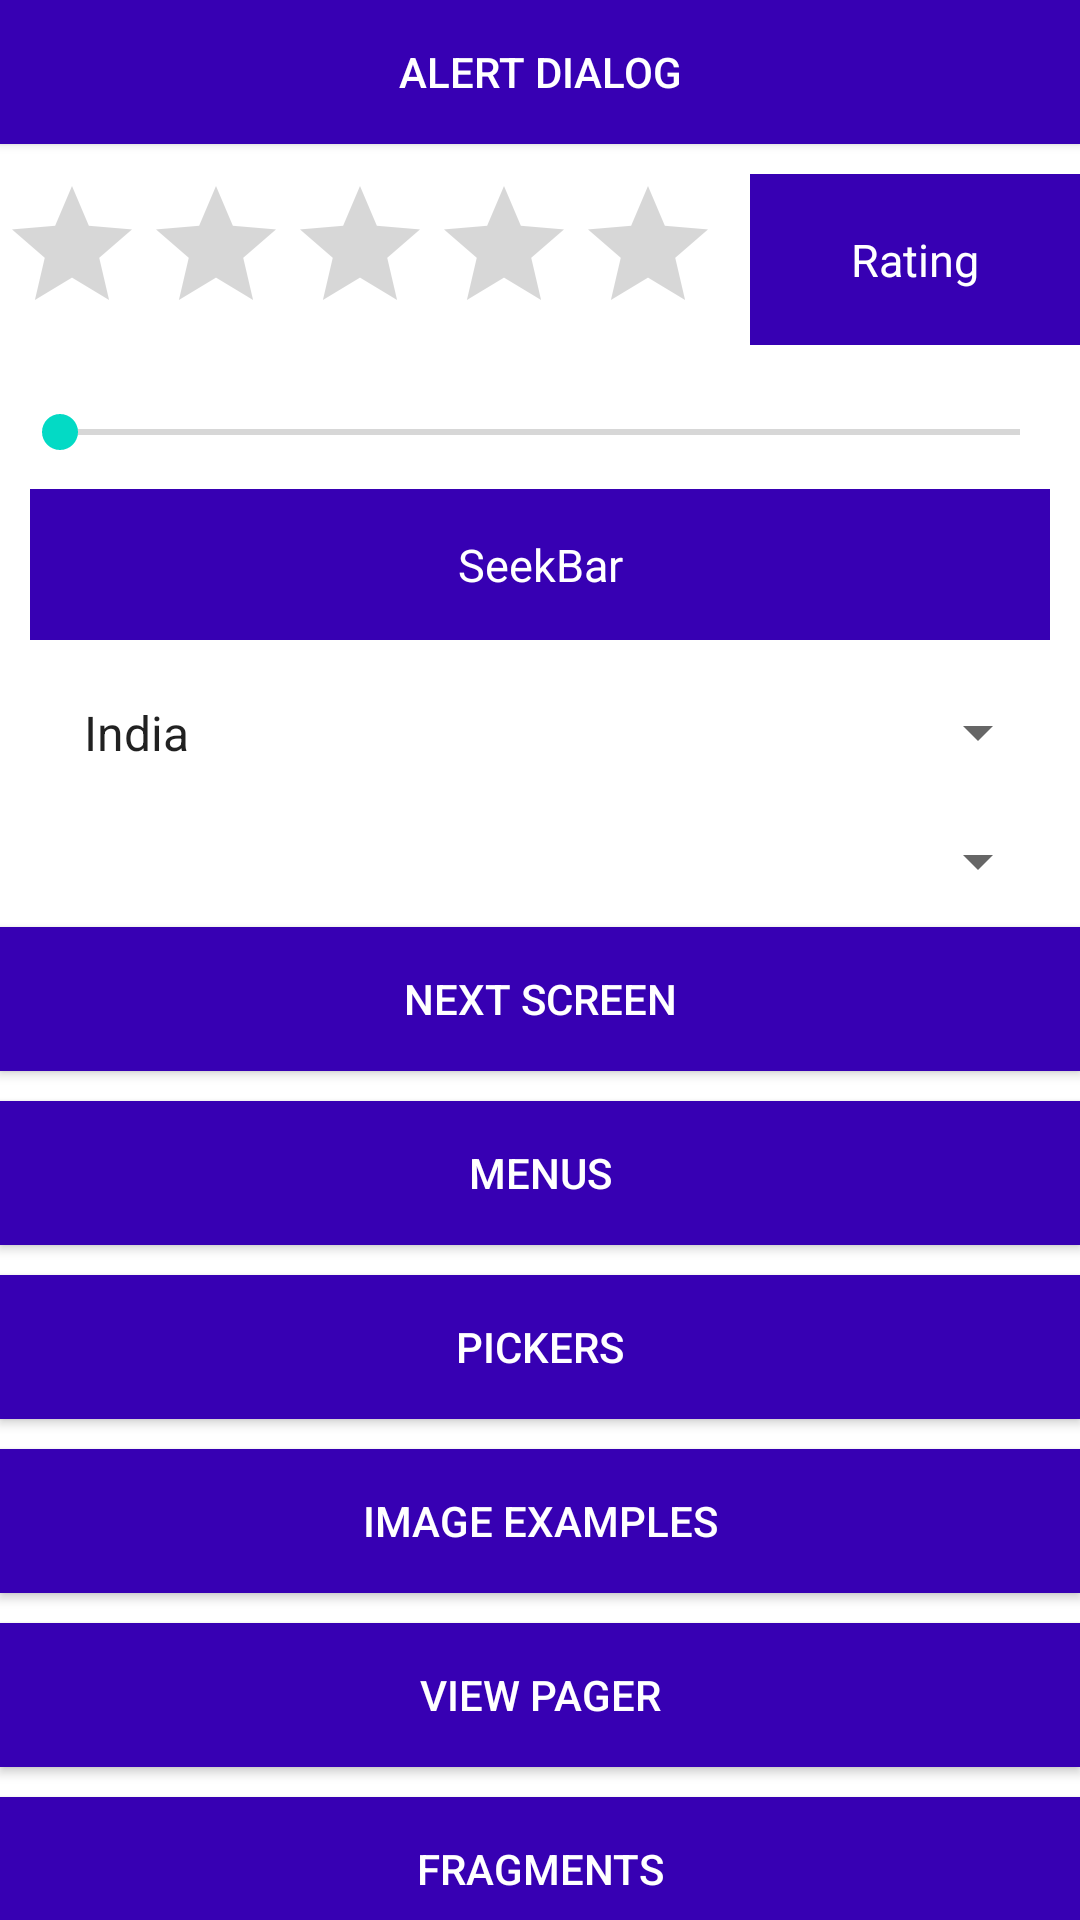

Here is an Android app screen rendered from its layout file. Give the layout XML and the strings, colors and styles it references.
<!-- AndroidManifest.xml: application theme Theme.KotlinSamples -->
<!-- res/layout/activity_life_cycle.xml -->
<?xml version="1.0" encoding="utf-8"?>
<androidx.core.widget.NestedScrollView xmlns:android="http://schemas.android.com/apk/res/android"
    xmlns:app="http://schemas.android.com/apk/res-auto"
    xmlns:tools="http://schemas.android.com/tools"
    android:layout_width="match_parent"
    android:layout_height="match_parent"
    tools:context=".LifeCycleActivity">

    <androidx.constraintlayout.widget.ConstraintLayout
        android:layout_width="match_parent"
        android:layout_height="match_parent">

        <androidx.appcompat.widget.AppCompatButton
            android:id="@+id/logsds"
            android:layout_width="match_parent"
            android:layout_height="wrap_content"
            android:layout_marginTop="10dp"
            android:background="@color/purple_700"
            android:text="Next Screen"
            android:textColor="@color/white"
            app:layout_constraintStart_toStartOf="parent"
            app:layout_constraintTop_toBottomOf="@+id/states" />

        <androidx.appcompat.widget.AppCompatButton
            android:id="@+id/alertDialogbt"
            android:layout_width="match_parent"
            android:layout_height="wrap_content"
            android:background="@color/purple_700"
            android:text="Alert Dialog"
            android:textColor="@color/white"
            app:layout_constraintStart_toStartOf="parent"
            app:layout_constraintTop_toTopOf="parent" />

        <androidx.appcompat.widget.AppCompatRatingBar
            android:id="@+id/ratingApp"
            android:layout_width="wrap_content"
            android:layout_height="wrap_content"
            android:layout_marginTop="10dp"
            android:numStars="5"
            app:layout_constraintStart_toStartOf="parent"
            app:layout_constraintTop_toBottomOf="@+id/alertDialogbt" />

        <androidx.appcompat.widget.AppCompatTextView
            android:id="@+id/selectedRatingTv"
            android:layout_width="0dp"
            android:layout_height="0dp"
            android:layout_marginStart="10dp"
            android:background="@color/purple_700"
            android:gravity="center"
            android:text="Rating"
            android:textColor="@color/white"
            android:textSize="15sp"
            app:layout_constraintBottom_toBottomOf="@+id/ratingApp"
            app:layout_constraintEnd_toEndOf="parent"
            app:layout_constraintStart_toEndOf="@+id/ratingApp"
            app:layout_constraintTop_toTopOf="@+id/ratingApp" />

        <androidx.appcompat.widget.AppCompatSeekBar
            android:id="@+id/musicVolume"
            android:layout_width="0dp"
            android:layout_height="wrap_content"
            android:layout_margin="10dp"
            android:padding="10dp"
            app:layout_constraintBottom_toTopOf="@+id/seekValue"
            app:layout_constraintEnd_toEndOf="parent"
            app:layout_constraintStart_toStartOf="parent"
            app:layout_constraintTop_toBottomOf="@+id/ratingApp" />

        <androidx.appcompat.widget.AppCompatTextView
            android:id="@+id/seekValue"
            android:layout_width="0dp"
            android:layout_height="wrap_content"
            android:background="@color/purple_700"
            android:gravity="center"
            android:paddingTop="15dp"
            android:paddingBottom="15dp"
            android:text="SeekBar"
            android:textColor="@color/white"
            android:textSize="15sp"
            app:layout_constraintEnd_toEndOf="@+id/musicVolume"
            app:layout_constraintStart_toStartOf="@+id/musicVolume"
            app:layout_constraintTop_toBottomOf="@+id/musicVolume" />

        <androidx.appcompat.widget.AppCompatSpinner
            android:id="@+id/countries"
            android:layout_width="0dp"
            android:layout_height="wrap_content"
            android:layout_marginTop="10dp"
            android:entries="@array/countries_list"
            android:padding="10dp"
            app:layout_constraintEnd_toEndOf="@+id/musicVolume"
            app:layout_constraintStart_toStartOf="@+id/musicVolume"
            app:layout_constraintTop_toBottomOf="@+id/seekValue" />

        <androidx.appcompat.widget.AppCompatSpinner
            android:id="@+id/states"
            android:layout_width="0dp"
            android:layout_height="wrap_content"
            android:layout_marginTop="10dp"
            android:padding="10dp"
            app:layout_constraintEnd_toEndOf="@+id/musicVolume"
            app:layout_constraintStart_toStartOf="@+id/musicVolume"
            app:layout_constraintTop_toBottomOf="@+id/countries" />

        <androidx.appcompat.widget.AppCompatButton
            android:id="@+id/popMenu"
            android:layout_width="match_parent"
            android:layout_height="wrap_content"
            android:layout_marginTop="10dp"
            android:background="@color/purple_700"
            android:text="Menus"
            android:textColor="@color/white"
            app:layout_constraintStart_toStartOf="parent"
            app:layout_constraintTop_toBottomOf="@+id/logsds" />

        <androidx.appcompat.widget.AppCompatButton
            android:id="@+id/pickers"
            android:layout_width="match_parent"
            android:layout_height="wrap_content"
            android:layout_marginTop="10dp"
            android:background="@color/purple_700"
            android:text="Pickers"
            android:textColor="@color/white"
            app:layout_constraintStart_toStartOf="parent"
            app:layout_constraintTop_toBottomOf="@+id/popMenu" />

        <androidx.appcompat.widget.AppCompatButton
            android:id="@+id/imageExample"
            android:layout_width="match_parent"
            android:layout_height="wrap_content"
            android:layout_marginTop="10dp"
            android:background="@color/purple_700"
            android:text="Image Examples"
            android:textColor="@color/white"
            app:layout_constraintStart_toStartOf="parent"
            app:layout_constraintTop_toBottomOf="@+id/pickers" />

        <androidx.appcompat.widget.AppCompatButton
            android:id="@+id/pagerExample"
            android:layout_width="match_parent"
            android:layout_height="wrap_content"
            android:layout_marginTop="10dp"
            android:background="@color/purple_700"
            android:text="View Pager"
            android:textColor="@color/white"
            app:layout_constraintStart_toStartOf="parent"
            app:layout_constraintTop_toBottomOf="@+id/imageExample" />

        <androidx.appcompat.widget.AppCompatButton
            android:id="@+id/fragments"
            android:layout_width="match_parent"
            android:layout_height="wrap_content"
            android:layout_marginTop="10dp"
            android:background="@color/purple_700"
            android:text="Fragments"
            android:textColor="@color/white"
            app:layout_constraintStart_toStartOf="parent"
            app:layout_constraintTop_toBottomOf="@+id/pagerExample" />

        <androidx.appcompat.widget.AppCompatButton
            android:id="@+id/navigations"
            android:layout_width="match_parent"
            android:layout_height="wrap_content"
            android:layout_marginTop="10dp"
            android:background="@color/purple_700"
            android:text="Navigations"
            android:textColor="@color/white"
            app:layout_constraintStart_toStartOf="parent"
            app:layout_constraintTop_toBottomOf="@+id/fragments" />

        <androidx.appcompat.widget.AppCompatButton
            android:id="@+id/mvvmSample"
            android:layout_width="match_parent"
            android:layout_height="wrap_content"
            android:layout_marginTop="10dp"
            android:background="@color/purple_700"
            android:text="MVVM Sample"
            android:textColor="@color/white"
            app:layout_constraintStart_toStartOf="parent"
            app:layout_constraintTop_toBottomOf="@+id/navigations" />

        <androidx.appcompat.widget.AppCompatButton
            android:id="@+id/retrofitSample"
            android:layout_width="match_parent"
            android:layout_height="wrap_content"
            android:layout_marginTop="10dp"
            android:background="@color/purple_700"
            android:text="Retrofit Sample"
            android:textColor="@color/white"
            app:layout_constraintStart_toStartOf="parent"
            app:layout_constraintTop_toBottomOf="@+id/mvvmSample" />

        <androidx.appcompat.widget.AppCompatButton
            android:id="@+id/cameraSample"
            android:layout_width="match_parent"
            android:layout_height="wrap_content"
            android:layout_marginTop="10dp"
            android:background="@color/purple_700"
            android:text="Camera"
            android:textColor="@color/white"
            app:layout_constraintStart_toStartOf="parent"
            app:layout_constraintTop_toBottomOf="@+id/retrofitSample" />

        <androidx.appcompat.widget.AppCompatButton
            android:id="@+id/FCMMessaging"
            android:layout_width="match_parent"
            android:layout_height="wrap_content"
            android:layout_marginTop="10dp"
            android:background="@color/purple_700"
            android:text="FCM Messaging"
            android:textColor="@color/white"
            app:layout_constraintStart_toStartOf="parent"
            app:layout_constraintTop_toBottomOf="@+id/cameraSample" />


        <androidx.appcompat.widget.AppCompatTextView
            android:layout_width="match_parent"
            android:layout_height="50dp"
            android:text=""
            app:layout_constraintBottom_toBottomOf="parent"
            app:layout_constraintEnd_toEndOf="parent" />

    </androidx.constraintlayout.widget.ConstraintLayout>

</androidx.core.widget.NestedScrollView>
<!-- resources referenced by this layout -->
<resources>
  <string-array name="countries_list">
          <item>India</item>
          <item>Aus</item>
          <item>Pak</item>
          <item>Wi</item>
          <item>Sa</item>
          <item>Sl</item>
          <item>Nz</item>
          <item>Eng</item>
      </string-array>
  <color name="purple_700">#FF3700B3</color>
  <color name="white">#FFFFFFFF</color>
  <style name="Theme.KotlinSamples" parent="Theme.MaterialComponents.DayNight.DarkActionBar">
          
          <item name="colorPrimary">@color/purple_500</item>
          <item name="colorPrimaryVariant">@color/purple_700</item>
          <item name="colorOnPrimary">@color/white</item>
          
          <item name="colorSecondary">@color/teal_200</item>
          <item name="colorSecondaryVariant">@color/teal_700</item>
          <item name="colorOnSecondary">@color/black</item>
          
          <item name="android:statusBarColor" tools:targetApi="l">?attr/colorPrimaryVariant</item>
          
      </style>
  <color name="purple_500">#FF6200EE</color>
  <color name="teal_200">#FF03DAC5</color>
  <color name="teal_700">#FF018786</color>
  <color name="black">#FF000000</color>
</resources>
